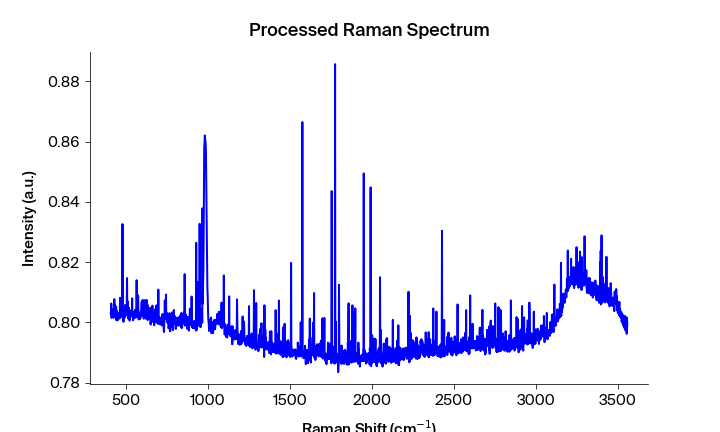

The file beside this chart, header and first rows:
Pixels #, Intensity (a.u.), Wavelength (nm), Raman shift (cm-1), Raman shift (cm-1) adjusted, Filtered Intensity (a.u.), Baselined Filtered Intensity (a.u.)
0.0, 0.8032, 543.8, 408, 406.9, 0.8025, 0.01092
1.0, 0.8025, 543.9, 409.8, 408.8, 0.8025, 0.01092
2.0, 0.8063, 543.9, 411.7, 410.6, 0.8025, 0.01092
3.0, 0.8015, 544, 413.5, 412.5, 0.8025, 0.01092
4.0, 0.8025, 544, 415.4, 414.4, 0.8025, 0.0109
5.0, 0.8025, 544.1, 417.3, 416.2, 0.8025, 0.0109
6.0, 0.8022, 544.1, 419.1, 418.1, 0.8025, 0.01094
7.0, 0.8034, 544.2, 421, 419.9, 0.8034, 0.01181
8.0, 0.8036, 544.2, 422.8, 421.8, 0.8034, 0.01181
9.0, 0.8046, 544.3, 424.7, 423.6, 0.8035, 0.01195
10.0, 0.8015, 544.4, 426.5, 425.5, 0.8036, 0.01204
11.0, 0.8035, 544.4, 428.4, 427.3, 0.8035, 0.01195
12.0, 0.8077, 544.5, 430.2, 429.2, 0.802, 0.01043
13.0, 0.802, 544.5, 432.1, 431, 0.8035, 0.01195
14.0, 0.8018, 544.6, 433.9, 432.9, 0.802, 0.01045
15.0, 0.8057, 544.6, 435.8, 434.7, 0.802, 0.01045
16.0, 0.802, 544.7, 437.6, 436.6, 0.8026, 0.01098
17.0, 0.8026, 544.7, 439.5, 438.4, 0.8026, 0.01098
18.0, 0.8052, 544.8, 441.4, 440.3, 0.802, 0.01045
19.0, 0.8007, 544.8, 443.2, 442.1, 0.8026, 0.01098
20.0, 0.8016, 544.9, 445.1, 444, 0.8021, 0.0105
21.0, 0.8038, 545, 446.9, 445.8, 0.8016, 0.00998
22.0, 0.8021, 545, 448.8, 447.7, 0.8016, 0.01
23.0, 0.8007, 545.1, 450.6, 449.5, 0.8016, 0.01
24.0, 0.8016, 545.1, 452.5, 451.4, 0.8016, 0.01
25.0, 0.8016, 545.2, 454.3, 453.2, 0.8016, 0.01
26.0, 0.8019, 545.2, 456.2, 455.1, 0.8019, 0.01028
27.0, 0.8022, 545.3, 458, 456.9, 0.8019, 0.01028
28.0, 0.8032, 545.3, 459.8, 458.8, 0.8022, 0.01059
29.0, 0.8013, 545.4, 461.7, 460.6, 0.8022, 0.01066
30.0, 0.8022, 545.5, 463.5, 462.5, 0.8032, 0.01157
31.0, 0.8082, 545.5, 465.4, 464.3, 0.8035, 0.0119
32.0, 0.8062, 545.6, 467.2, 466.2, 0.8035, 0.0119
33.0, 0.8035, 545.6, 469.1, 468, 0.8053, 0.01368
34.0, 0.8025, 545.7, 470.9, 469.9, 0.8035, 0.0119
35.0, 0.8053, 545.7, 472.8, 471.7, 0.8025, 0.01091
36.0, 0.8018, 545.8, 474.6, 473.5, 0.8025, 0.01091
37.0, 0.8023, 545.8, 476.5, 475.4, 0.8044, 0.01286
38.0, 0.8044, 545.9, 478.3, 477.2, 0.8034, 0.01186
39.0, 0.8326, 545.9, 480.1, 479.1, 0.8044, 0.01286
40.0, 0.8034, 546, 482, 480.9, 0.8044, 0.01286
41.0, 0.8053, 546.1, 483.8, 482.8, 0.8034, 0.01186
42.0, 0.8002, 546.1, 485.7, 484.6, 0.8034, 0.01186
43.0, 0.8016, 546.2, 487.5, 486.4, 0.8031, 0.01152
44.0, 0.8036, 546.2, 489.4, 488.3, 0.8016, 0.01004
45.0, 0.8031, 546.3, 491.2, 490.1, 0.8031, 0.01152
46.0, 0.8016, 546.3, 493, 492, 0.8036, 0.01203
47.0, 0.8044, 546.4, 494.9, 493.8, 0.8034, 0.01184
48.0, 0.8058, 546.4, 496.7, 495.6, 0.8034, 0.01184
49.0, 0.8034, 546.5, 498.6, 497.5, 0.8034, 0.01184
50.0, 0.8024, 546.5, 500.4, 499.3, 0.8034, 0.01184
51.0, 0.8029, 546.6, 502.2, 501.2, 0.8034, 0.01184
52.0, 0.8052, 546.7, 504.1, 503, 0.8037, 0.01212
53.0, 0.8037, 546.7, 505.9, 504.8, 0.8037, 0.01212
54.0, 0.8147, 546.8, 507.8, 506.7, 0.8052, 0.01361
55.0, 0.8023, 546.8, 509.6, 508.5, 0.8037, 0.01212
56.0, 0.807, 546.9, 511.4, 510.3, 0.8025, 0.01091
57.0, 0.8025, 546.9, 513.3, 512.2, 0.8023, 0.01075
58.0, 0.8013, 547, 515.1, 514, 0.8025, 0.01091
59.0, 0.8022, 547, 516.9, 515.9, 0.8025, 0.01091
... 1,988 more rows
